Run: headless pygame with SDL's dummy video driver; simulated clock (each Clock.tick advances the game by its frame time, no real sleeping); random seed 0; keys injected as events and as key.get_pressed() state; no mouse input.
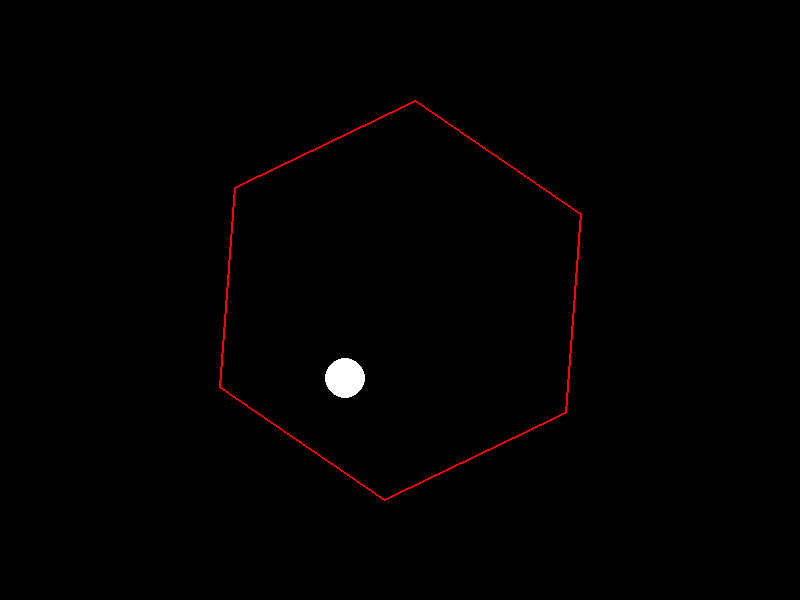
Frame 1 of 4 · flips 1–60 · no input
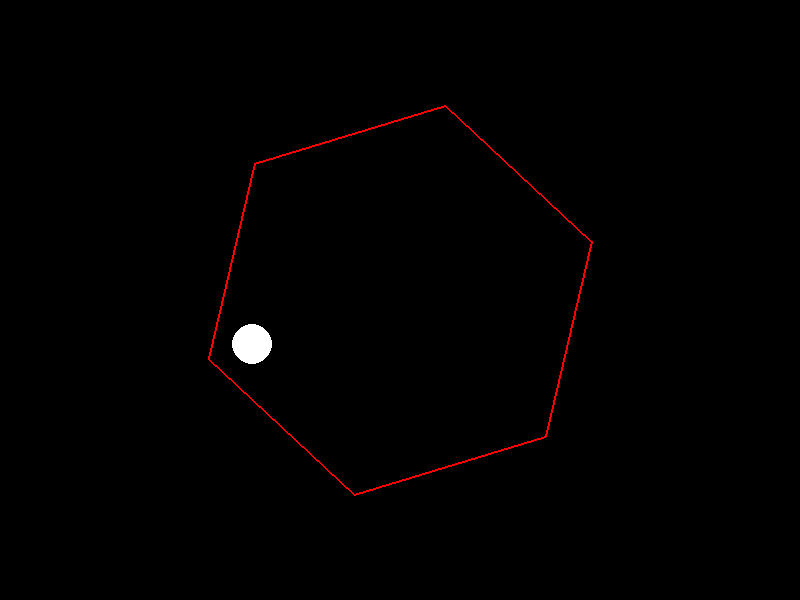
Frame 2 of 4 · flips 61–180 · tapped SPACE, RETURN · held RIGHT (→), D
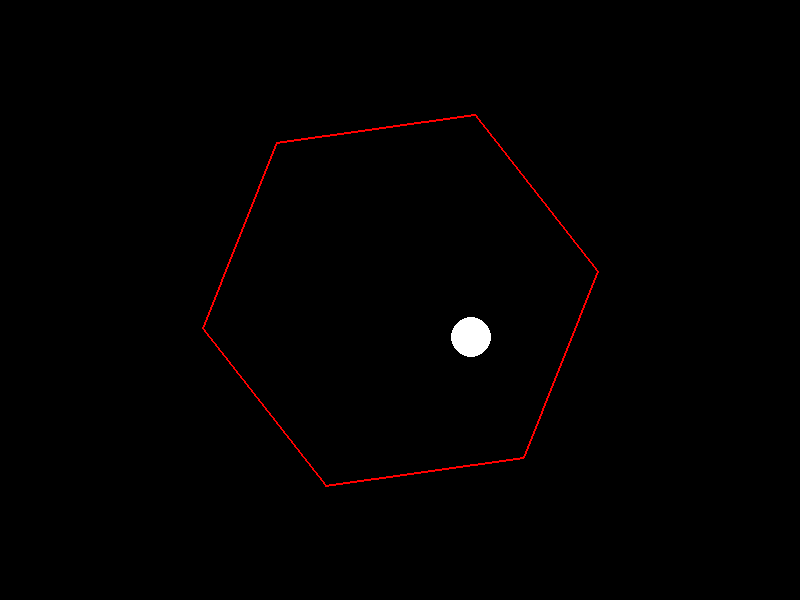
Frame 3 of 4 · flips 181–300 · held DOWN (↓), S
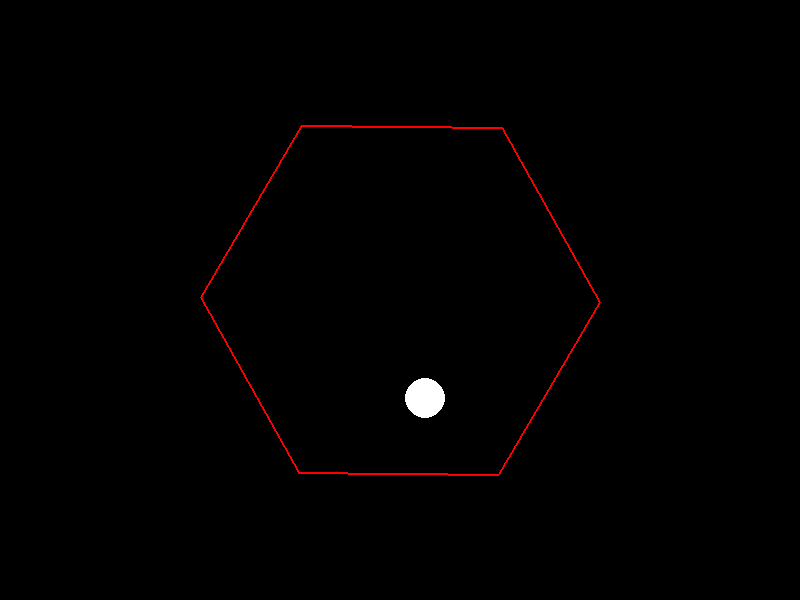
Frame 4 of 4 · flips 301–420 · held LEFT (←), A, UP (↑), W

The pygame program that drew these frames:

# Suggested code may be subject to a license. Learn more: ~LicenseLog:2160624617.
# Suggested code may be subject to a license. Learn more: ~LicenseLog:2304840519.
# Suggested code may be subject to a license. Learn more: ~LicenseLog:3101255522.
import pygame
import math
import random

# Initialize Pygame
pygame.init()

# --- Constants ---
WIDTH, HEIGHT = 800, 600
FPS = 60
WHITE = (255, 255, 255)
BLACK = (0, 0, 0)
RED = (255, 0, 0)
GRAVITY = 0.2
FRICTION = 0.01
BALL_RADIUS = 20
HEXAGON_SIDES = 6
HEXAGON_RADIUS = 200
HEXAGON_CENTER = (WIDTH // 2, HEIGHT // 2)
ROTATION_SPEED = 0.01

# --- Setup ---
screen = pygame.display.set_mode((WIDTH, HEIGHT))
pygame.display.set_caption("Bouncing Ball in Rotating Hexagon")
clock = pygame.time.Clock()

# --- Classes ---
class Ball:
    def __init__(self, x, y, radius, color):
        self.x = x
        self.y = y
        self.radius = radius
        self.color = color
        self.vel_x = random.uniform(-5, 5)  # Initial horizontal velocity
        self.vel_y = 0  # Initial vertical velocity

    def draw(self, surface):
        pygame.draw.circle(surface, self.color, (int(self.x), int(self.y)), self.radius)

    def update(self, walls):
        # Apply gravity
        self.vel_y += GRAVITY


        # Apply friction (only on horizontal component)
        if self.vel_x != 0:
            self.vel_x -= FRICTION * (self.vel_x / abs(self.vel_x))

        if abs(self.vel_x) < 0.1:
            self.vel_x = 0

        # Move the ball
        self.x += self.vel_x
        self.y += self.vel_y

        # Check for collisions with walls
        for wall in walls:
            self.check_collision(wall)

    def check_collision(self, wall):






        # Line segment endpoints
        x1, y1 = wall.start
        x2, y2 = wall.end



        dx = x2 - x1
        dy = y2 - y1
        line_length_sq = dx * dx + dy * dy
        if line_length_sq == 0:
            return


        # Find t for projecting ball's center onto the wall segment
        t = ((self.x - x1) * dx + (self.y - y1) * dy) / line_length_sq
        t = max(0, min(1, t))
        proj_x = x1 + t * dx
        proj_y = y1 + t * dy








        # Distance from ball center to projection point
        diff_x = self.x - proj_x
        diff_y = self.y - proj_y
        distance = math.hypot(diff_x, diff_y)

        if distance < self.radius:
            # Collision occurred; compute the normal.
            if distance == 0:
                # Avoid division by zero; choose arbitrary normal.
                n_x, n_y = 0, 1
            else:



                n_x = diff_x / distance
                n_y = diff_y / distance








            # Push the ball out of the wall
            penetration = self.radius - distance
            self.x += n_x * penetration
            self.y += n_y * penetration




            # Reflect the velocity using the normal.
            dot = self.vel_x * n_x + self.vel_y * n_y
            self.vel_x = self.vel_x - 2 * dot * n_x
            self.vel_y = self.vel_y - 2 * dot * n_y
























class Wall:

    def __init__(self, start, end):
        self.start = start
        self.end = end






    def draw(self, surface):
        pygame.draw.line(surface, RED, self.start, self.end, 2)

# --- Helper Functions ---
def get_hexagon_points(angle):
    points = []
    for i in range(HEXAGON_SIDES):
        theta = (2 * math.pi / HEXAGON_SIDES) * i + angle
        x = HEXAGON_CENTER[0] + HEXAGON_RADIUS * math.cos(theta)
        y = HEXAGON_CENTER[1] + HEXAGON_RADIUS * math.sin(theta)
        points.append((x, y))
    return points

# --- Main Code ---
def main():
    running = True
    angle = 0
    ball = Ball(HEXAGON_CENTER[0], HEXAGON_CENTER[1], BALL_RADIUS, WHITE)

    while running:
        for event in pygame.event.get():
            if event.type == pygame.QUIT:
                running = False

        # Update the rotation angle
        angle += ROTATION_SPEED

        # Compute hexagon vertices from the rotated angle.
        hex_points = get_hexagon_points(angle)

        # Build walls from consecutive vertices
        walls = []
        for i in range(len(hex_points)):
            start = hex_points[i]
            end = hex_points[(i + 1) % len(hex_points)]
            walls.append(Wall(start, end))

        # Update ball physics with collisions
        ball.update(walls)

        # Draw everything
        screen.fill(BLACK)
        # Draw hexagon walls
        for wall in walls:
            wall.draw(screen)
        ball.draw(screen)

        pygame.display.flip()
        clock.tick(FPS)

    pygame.quit()

if __name__ == "__main__":
    main()
